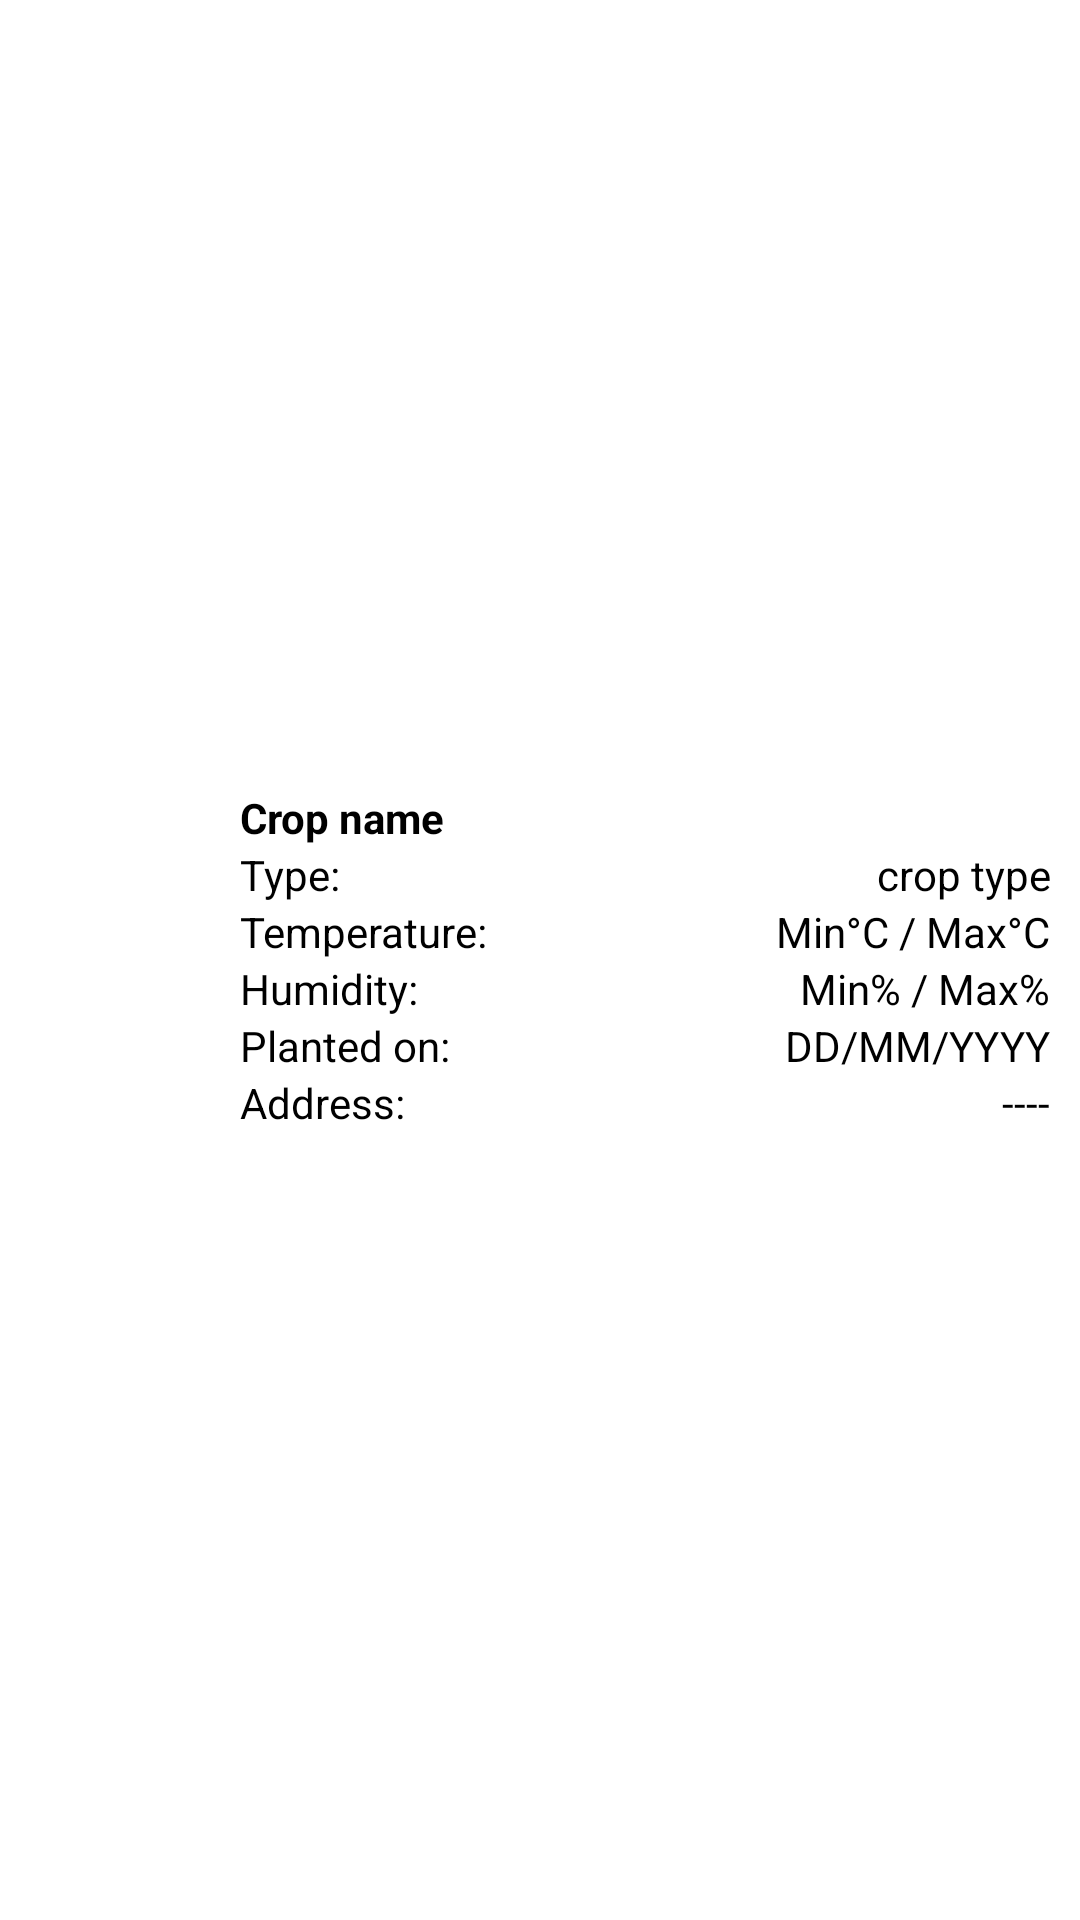

Reconstruct the res/layout file that produces this screen, plus the resources it refers to.
<!-- AndroidManifest.xml: application theme Theme.ProjetFinal -->
<!-- res/layout/crop_list_item.xml -->
<?xml version="1.0" encoding="utf-8"?>
<LinearLayout xmlns:android="http://schemas.android.com/apk/res/android"
    android:layout_width="match_parent"
    android:layout_height="wrap_content"
    android:backgroundTint="@color/white"
    android:orientation="horizontal"
    android:paddingHorizontal="10dp"
    android:paddingVertical="5dp">

    <ImageView
        android:id="@+id/img_item"
        android:layout_width="60dp"
        android:layout_height="60dp"
        android:layout_gravity="center_vertical"
        android:background="@color/white"
        android:src="@mipmap/ic_launcher_round" />

    <LinearLayout
        android:layout_width="match_parent"
        android:layout_height="wrap_content"
        android:layout_gravity="center_vertical"
        android:layout_marginStart="10dp"
        android:orientation="vertical">

        <TextView
            android:id="@+id/txtViewCropName"
            android:layout_width="match_parent"
            android:layout_height="wrap_content"
            android:background="@color/white"
            android:text="@string/crop_name_hint"
            android:textColor="@color/black"
            android:textStyle="bold" />

        <LinearLayout
            android:layout_width="match_parent"
            android:layout_height="wrap_content"
            android:orientation="horizontal">

            <TextView
                android:layout_width="wrap_content"
                android:layout_height="wrap_content"
                android:background="@color/white"
                android:paddingRight="5dp"
                android:text="@string/crop_type_title"
                android:textColor="@color/black" />

            <TextView
                android:id="@+id/txtViewCropType"
                android:layout_width="match_parent"
                android:layout_height="wrap_content"
                android:background="@color/white"
                android:gravity="end"
                android:text="@string/crop_type_text"
                android:textColor="@color/black" />
        </LinearLayout>

        <LinearLayout
            android:layout_width="match_parent"
            android:layout_height="wrap_content"
            android:orientation="horizontal">

            <TextView
                android:layout_width="wrap_content"
                android:layout_height="wrap_content"
                android:background="@color/white"
                android:paddingRight="5dp"
                android:text="@string/crop_temperatures_title"
                android:textColor="@color/black" />

            <TextView
                android:id="@+id/txtViewCropTemperatures"
                android:layout_width="match_parent"
                android:layout_height="wrap_content"
                android:background="@color/white"
                android:gravity="end"
                android:text="@string/crop_temperatures_text"
                android:textColor="@color/black" />
        </LinearLayout>

        <LinearLayout
            android:layout_width="match_parent"
            android:layout_height="wrap_content"
            android:orientation="horizontal">

            <TextView
                android:layout_width="wrap_content"
                android:layout_height="wrap_content"
                android:background="@color/white"
                android:paddingRight="5dp"
                android:text="@string/crop_humidities_title"
                android:textColor="@color/black" />

            <TextView
                android:id="@+id/txtViewCropHumidities"
                android:layout_width="match_parent"
                android:layout_height="wrap_content"
                android:background="@color/white"
                android:gravity="end"
                android:text="@string/crop_humidities_text"
                android:textColor="@color/black" />
        </LinearLayout>

        <LinearLayout
            android:layout_width="match_parent"
            android:layout_height="wrap_content"
            android:orientation="horizontal">

            <TextView
                android:layout_width="wrap_content"
                android:layout_height="wrap_content"
                android:background="@color/white"
                android:paddingRight="5dp"
                android:text="@string/planting_date_title"
                android:textColor="@color/black" />

            <TextView
                android:id="@+id/txtViewCropPlantingDate"
                android:layout_width="match_parent"
                android:layout_height="wrap_content"
                android:background="@color/white"
                android:gravity="end"
                android:text="@string/planting_date_value"
                android:textColor="@color/black" />
        </LinearLayout>

        <LinearLayout
            android:layout_width="match_parent"
            android:layout_height="wrap_content"
            android:orientation="horizontal">

            <TextView
                android:layout_width="wrap_content"
                android:layout_height="wrap_content"
                android:background="@color/white"
                android:paddingRight="5dp"
                android:text="@string/crop_address_title"
                android:textColor="@color/black" />

            <TextView
                android:id="@+id/txtViewCropAddress"
                android:layout_width="match_parent"
                android:layout_height="match_parent"
                android:background="@color/white"
                android:gravity="end"
                android:text="@string/crop_address_value"
                android:textColor="@color/black" />
        </LinearLayout>

    </LinearLayout>

</LinearLayout>
<!-- resources referenced by this layout -->
<resources>
  <color name="black">#000000</color>
  <color name="white">#FFFFFF</color>
  <string name="crop_address_title">Address: </string>
  <string name="crop_address_value">----</string>
  <string name="crop_humidities_text">Min% / Max%</string>
  <string name="crop_humidities_title">"Humidity: "</string>
  <string name="crop_name_hint">Crop name</string>
  <string name="crop_temperatures_text">Min°C / Max°C</string>
  <string name="crop_temperatures_title">Temperature:</string>
  <string name="crop_type_text">crop type</string>
  <string name="crop_type_title">Type:</string>
  <string name="planting_date_title">Planted on: </string>
  <string name="planting_date_value">DD/MM/YYYY</string>
  <style name="Theme.ProjetFinal" parent="Base.Theme.ProjetFinal" />
  <style name="Base.Theme.ProjetFinal" parent="Theme.MaterialComponents.DayNight.NoActionBar">
          
          <item name="android:background">@color/green300</item>
          <item name="android:windowBackground">@color/green300</item>
          <item name="colorPrimary">@color/green700</item>
      </style>
  <color name="green300">#4FDE9B</color>
  <color name="green700">#0F5233</color>
</resources>
